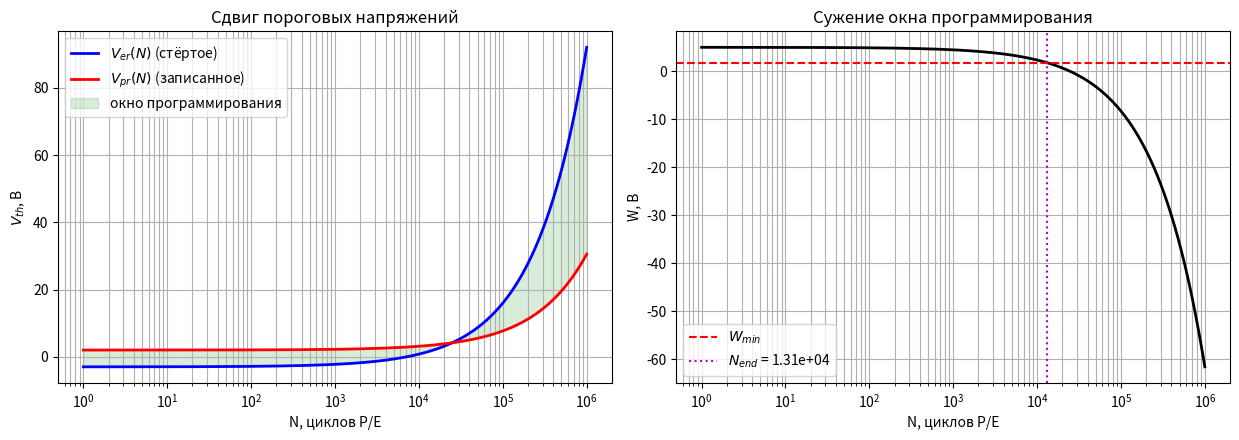
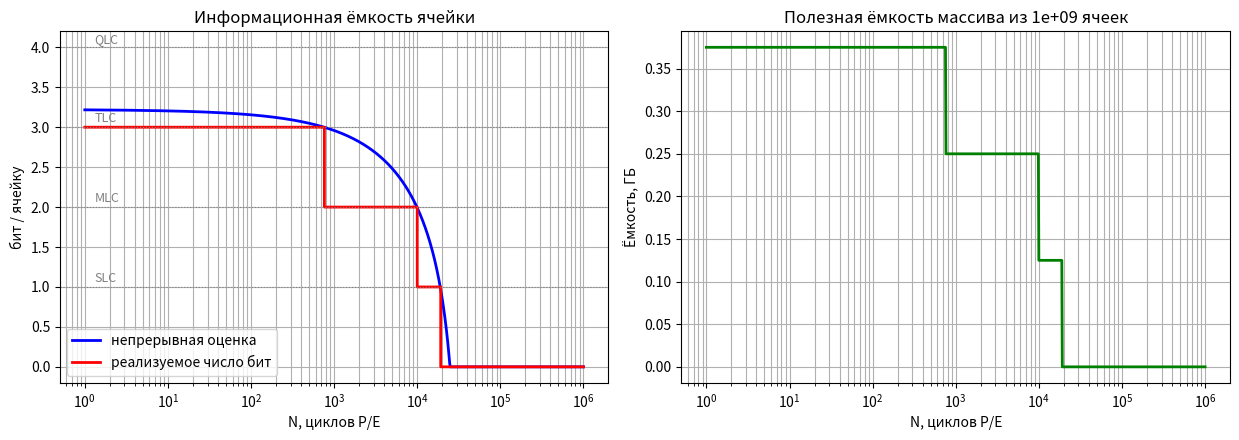
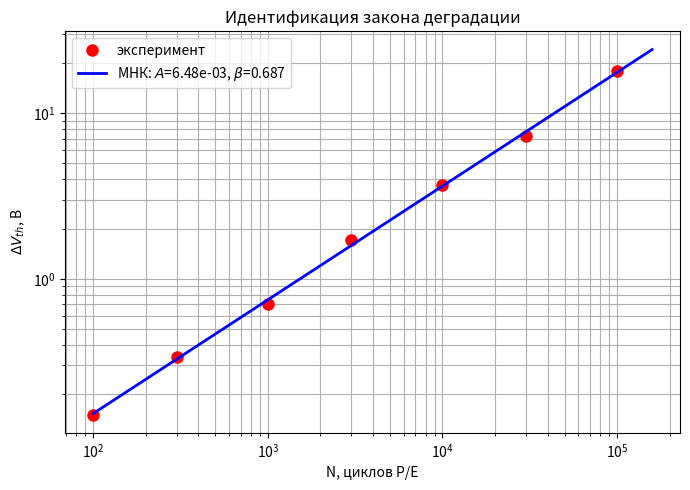
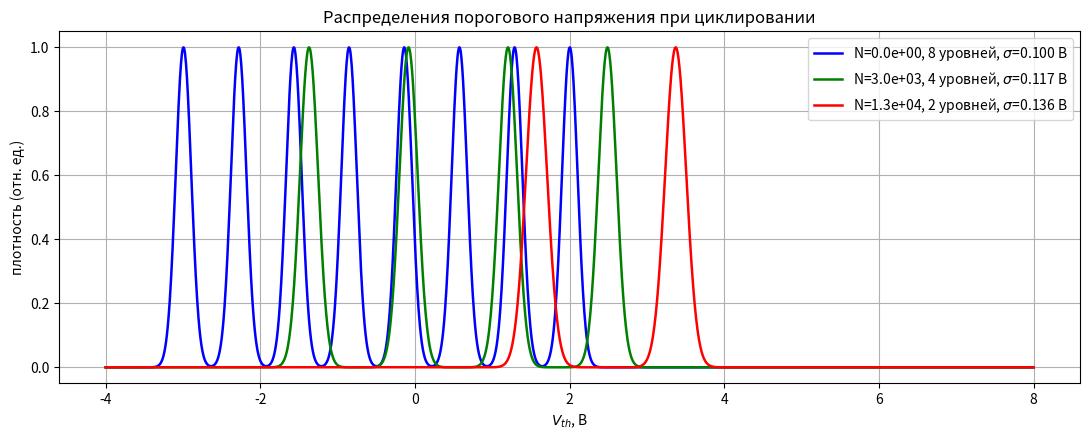

These charts were generated, in order, by the following Python code:
import numpy as np
import matplotlib.pyplot as plt

VARIANT = 4                 # номер варианта
V_ER0 = -3.0                # В, исходный порог стёртого состояния
V_PR0 = 2.0                 # В, исходный порог записанного состояния
A_E = 6.0e-3                # В, коэффициент деградации стирания
A_P = 1.8e-3                # В, коэффициент деградации записи
BETA_E = 0.70               # показатель степени для стирания
BETA_P = 0.70               # показатель степени для записи
SIG0 = 0.10                 # В, исходный СКО распределения Vth
N0 = 1e5                    # циклов, параметр роста разброса
GAMMA = 0.5                 # показатель роста разброса
K_G = 6.0                   # защитный коэффициент
W_MIN = 1.8                 # В, минимально допустимое окно
M_CELL = 1e9                # число ячеек в массиве
NOISE = 0.07                # относительный шум "эксперимента"

W0 = V_PR0 - V_ER0

def v_erase(N):
    return V_ER0 + A_E * np.power(N, BETA_E)

def v_prog(N):
    return V_PR0 + A_P * np.power(N, BETA_P)

def window(N):
    return v_prog(N) - v_erase(N)

def sigma(N):
    return SIG0 * (1.0 + np.power(N / N0, GAMMA))

def bits_per_cell(N):
    w = np.maximum(window(N), 0.0)
    return np.log2(1.0 + w / (K_G * sigma(N)))

def endurance_analytic(wmin=W_MIN):
    return ((W0 - wmin) / (A_E - A_P)) ** (1.0 / BETA_E)

def endurance_numeric(wmin=W_MIN):
    N = np.logspace(0, 8, 200000)
    i = np.argmax(window(N) < wmin)
    return N[i] if i > 0 else np.nan

def fit_power_law(N, dV):
    beta, logA = np.polyfit(np.log10(N), np.log10(dV), 1)
    return 10 ** logA, beta

N = np.logspace(0, 6, 1000)
Ne = endurance_analytic()

# Задание 1
fig, ax = plt.subplots(1, 2, figsize=(12.5, 4.5))
ax[0].semilogx(N, v_erase(N), 'b', lw=2, label=r'$V_{er}(N)$ (стёртое)')
ax[0].semilogx(N, v_prog(N), 'r', lw=2, label=r'$V_{pr}(N)$ (записанное)')
ax[0].fill_between(N, v_erase(N), v_prog(N), color='g', alpha=0.15, label='окно программирования')
ax[0].set_xlabel('N, циклов P/E'); ax[0].set_ylabel(r'$V_{th}$, В')
ax[0].set_title('Сдвиг пороговых напряжений')
ax[0].legend(); ax[0].grid(True, which='both')
ax[1].semilogx(N, window(N), 'k', lw=2)
ax[1].axhline(W_MIN, color='r', ls='--', label=r'$W_{min}$')
ax[1].axvline(Ne, color='m', ls=':', label=f'$N_{{end}}$ = {Ne:.2e}')
ax[1].set_xlabel('N, циклов P/E'); ax[1].set_ylabel('W, В')
ax[1].set_title('Сужение окна программирования')
ax[1].legend(); ax[1].grid(True, which='both')
plt.tight_layout(); plt.savefig('b1_window.png', dpi=200); plt.close()

# Задание 2
print(f"Исходное окно W0 = {W0:.2f} В")
print(f"Ресурс (аналитически) = {endurance_analytic():.3e} циклов")
print(f"Ресурс (численно)     = {endurance_numeric():.3e} циклов")
print(f"\n{'N':>10} {'Ver, В':>8} {'Vpr, В':>8} {'W, В':>7} {'sigma, В':>9} {'n, бит':>7} {'режим':>6}")
names = {0: '--', 1: 'SLC', 2: 'MLC', 3: 'TLC', 4: 'QLC', 5: 'PLC'}
for n_ in [1e2, 1e3, 3e3, 5e3, 1e4, Ne, 3e4, 1e5]:
    w = window(n_); s = sigma(n_); nb = bits_per_cell(n_)
    print(f"{n_:10.0f} {v_erase(n_):8.2f} {v_prog(n_):8.2f} {w:7.2f} {s:9.3f} {nb:7.2f} "
          f"{names.get(int(np.floor(max(nb, 0))), 'PLC+'):>6}")

# Задание 3
nb = bits_per_cell(N)
nb_int = np.floor(np.maximum(nb, 0))
fig, ax = plt.subplots(1, 2, figsize=(12.5, 4.5))
ax[0].semilogx(N, nb, 'b', lw=2, label='непрерывная оценка')
ax[0].step(N, nb_int, 'r', lw=2, where='post', label='реализуемое число бит')
for lvl, nm in [(1, 'SLC'), (2, 'MLC'), (3, 'TLC'), (4, 'QLC')]:
    ax[0].axhline(lvl, color='gray', ls=':', lw=0.8)
    ax[0].text(1.3, lvl + 0.06, nm, color='gray', fontsize=9)
ax[0].set_xlabel('N, циклов P/E'); ax[0].set_ylabel('бит / ячейку')
ax[0].set_title('Информационная ёмкость ячейки')
ax[0].legend(); ax[0].grid(True, which='both')
cap = M_CELL * nb_int / 8 / 1e9
ax[1].semilogx(N, cap, 'g', lw=2)
ax[1].set_xlabel('N, циклов P/E'); ax[1].set_ylabel('Ёмкость, ГБ')
ax[1].set_title(f'Полезная ёмкость массива из {M_CELL:.0e} ячеек')
ax[1].grid(True, which='both')
plt.tight_layout(); plt.savefig('b2_capacity.png', dpi=200); plt.close()

# Задание 4
np.random.seed(VARIANT)
N_exp = np.array([1e2, 3e2, 1e3, 3e3, 1e4, 3e4, 1e5])
dV_true = A_E * N_exp ** BETA_E
dV_exp = dV_true * (1 + np.random.normal(0, NOISE, len(N_exp)))
A_fit, b_fit = fit_power_law(N_exp, dV_exp)
print("\nИдентификация степенного закона dV = A*N^beta:")
print(f"  истинные: A = {A_E:.4e}, beta = {BETA_E:.3f}")
print(f"  оценка:   A = {A_fit:.4e}, beta = {b_fit:.3f}")
print(f"  погрешность: dA = {abs(A_fit - A_E) / A_E * 100:.1f} %, d(beta) = {abs(b_fit - BETA_E) / BETA_E * 100:.1f} %")

plt.figure(figsize=(7, 5))
plt.loglog(N_exp, dV_exp, 'ro', ms=8, label='эксперимент')
Nf = np.logspace(2, 5.2, 100)
plt.loglog(Nf, A_fit * Nf ** b_fit, 'b-', lw=2,
           label=f'МНК: $A$={A_fit:.2e}, ' + r'$\beta$=' + f'{b_fit:.3f}')
plt.xlabel('N, циклов P/E'); plt.ylabel(r'$\Delta V_{th}$, В')
plt.title('Идентификация закона деградации')
plt.legend(); plt.grid(True, which='both')
plt.tight_layout(); plt.savefig('b3_fit.png', dpi=200); plt.close()

# Задание 5
plt.figure(figsize=(11, 4.5))
v = np.linspace(-4, 8, 2000)
for Nc, col in [(0, 'b'), (3e3, 'g'), (Ne, 'r')]:
    Nc_ = max(Nc, 1)
    w = window(Nc_); s = sigma(Nc_)
    nlev = int(2 ** np.floor(max(bits_per_cell(Nc_), 0)))
    base = v_erase(Nc_)
    step = w / max(nlev - 1, 1)
    pdf = np.zeros_like(v)
    for L in range(nlev):
        pdf += np.exp(-(v - (base + L * step)) ** 2 / (2 * s ** 2))
    plt.plot(v, pdf, col, lw=1.8,
             label=f'N={Nc:.1e}, {nlev} уровней, ' + r'$\sigma$=' + f'{s:.3f} В')
plt.xlabel(r'$V_{th}$, В'); plt.ylabel('плотность (отн. ед.)')
plt.title('Распределения порогового напряжения при циклировании')
plt.legend(); plt.grid(True)
plt.tight_layout(); plt.savefig('b4_distrib.png', dpi=200); plt.close()
